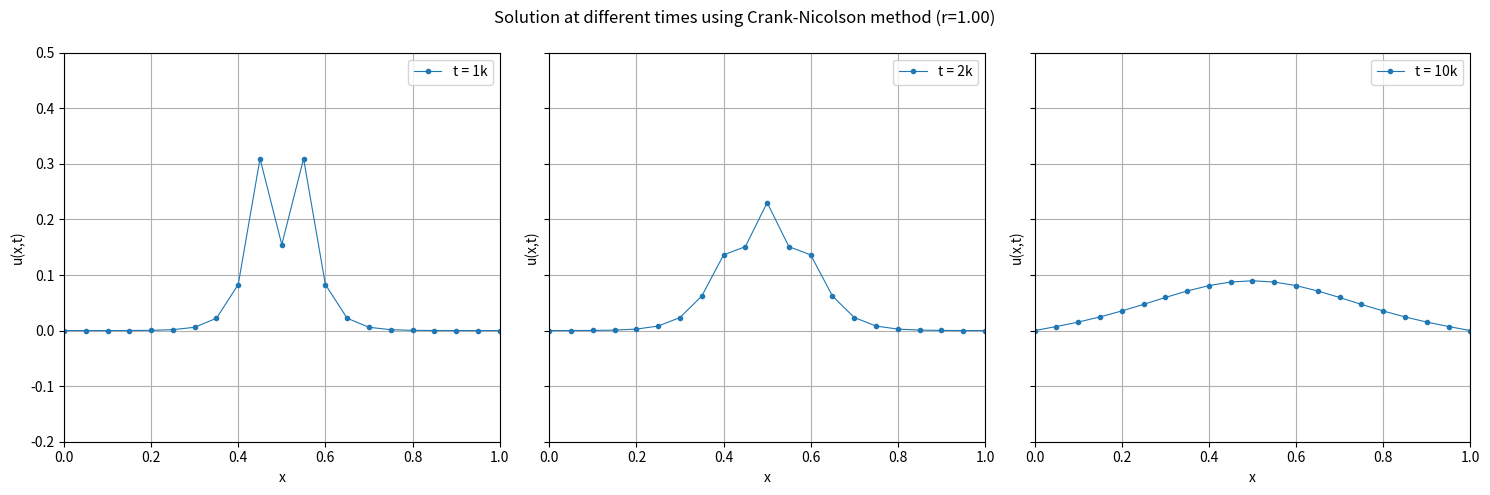

Write Python code to recreate this figure. (Note: this script raises an exception after producing the figure.)
import numpy as np
import matplotlib.pyplot as plt
from scipy.integrate import solve_ivp

# =============================================================
# Function to create a tridiagonal matrix
def create_tridiagonal(N, a, b, c):
    return np.diag(a, 0) + np.diag(b, 1) + np.diag(c, -1)

# =============================================================
# Initial condition: u(x,0) = 0 except for a triangular pulse in [9/20, 11/20]
def initial_condition(x):
    u = np.zeros_like(x)
    mask1 = (x >= 9/20) & (x < 1/2)
    mask2 = (x >= 1/2) & (x < 11/20)
    u[mask1] = 20 * (x[mask1] - 9/20)
    u[mask2] = -20 * (x[mask2] - 11/20)
    return u

# Dirichlet boundary conditions: u(0,t) = 0, u(1,t) = 0
def boundary_condition(t):
    return [0.0, 0.0]

# =============================================================
def exact_solution(x, t):
    # Exact solution using Fourier series expansion
    u_exact = np.zeros_like(x)
    for n in range(1, 100):  # sum over first 100 terms
        A_n = 40/(n**2 * np.pi**2) * (- np.sin(9/20 * n * np.pi) + 2 * np.sin(1/2 * n * np.pi) - np.sin(11/20 * n * np.pi))
        u_exact += A_n * np.exp(-n**2 * np.pi**2 * t) * np.sin(n * np.pi * x)
    return u_exact

def Crank_Nicolson(u, h, k, nu):
    r = nu * k / h**2
    M = len(u)
    N = M - 2                     # internal points count
    # Create the tridiagonal matrix A for the implicit scheme
    A = create_tridiagonal(N, -2.0*np.ones(N), np.ones(N-1), np.ones(N-1))
    u_internal = u[1:N+1]         # internal points
    u_internal_next = np.linalg.solve(np.eye(N) - 0.5 * r * A, (np.eye(N) + 0.5 *r * A) @ u_internal)
    # add boundary values back
    return np.concatenate(([0], u_internal_next, [0]))  

def BTCS(u, h, k, nu):
    r = nu * k / h**2
    M = len(u)
    N = M - 2                     # internal points count
    # Create the tridiagonal matrix A for the implicit scheme
    A = create_tridiagonal(N, -2.0*np.ones(N), np.ones(N-1), np.ones(N-1))
    u_internal = u[1:N+1]         # internal points
    u_internal_next = np.linalg.solve(np.eye(N) - r * A, u_internal)
    # add boundary values back
    return np.concatenate(([0], u_internal_next, [0]))  

def FTCS(u, h, k, nu):
    r = nu * k / h**2
    M = len(u)
    N = M - 2                     # internal points count
    # Create the tridiagonal matrix A for the implicit scheme
    A = create_tridiagonal(N, -2.0*np.ones(N), np.ones(N-1), np.ones(N-1))
    u_internal = u[1:N+1]         # internal points
    u_internal_next = (np.eye(N) + r * A) @ u_internal
    # add boundary values back
    return np.concatenate(([0], u_internal_next, [0])) 

def Gauss_Legendre_RK(u, h, k, nu):
    """
    RK formula:
        y1 = f(u + k/2 * y1, t + k/2)
        u_next = u + k * y1
    where f(u) = (nu/h^2) A u, replace k * y1 with v, we have
        v = r * A * ( u + 0.5 * v )   =>   (I - 0.5*r*A) v = r*A*u
        u_next = u + v
    """
    r = nu * k / h**2
    M = len(u)
    N = M - 2                       # internal points count
    A = create_tridiagonal(N, -2.0*np.ones(N), np.ones(N-1), np.ones(N-1))
    u_internal = u[1:N+1]           # internal points
    # calculate the right-hand side
    rhs = r * (A @ u_internal)
    # solve (I - 0.5*r*A) v = rhs
    I = np.eye(N)
    v_internal = np.linalg.solve(I - 0.5 * r * A, rhs)
    # update internal points
    u_internal_next = u_internal + v_internal
    # concatenate boundaries (maintaining Dirichlet zero boundaries)
    return np.concatenate(([0.0], u_internal_next, [0.0]))  

def Collection_RK(u, h, k, nu):
    """
    RK formula:
        y1 = f(u + 5k/12 * y1 - k/12 * y2, t + k/3)
        y2 = f(u + 3k/4 * y1 + k/4 * y2, t + k)
        u_next = u + 3k/4 * y1 + k/4 * y2
    where f(u) = (nu/h^2) A u, replace k * y1 with v1 and k * y2 with v2, we have
        v1 = r * A * ( u + 5/12 * v1 - 1/12 * v2 )
        v2 = r * A * ( u + 3/4 * v1 + 1/4 * v2 )
        [I - 5/12*r*A, 1/12*r*A] [v1]  =  [r*A*u]
        [-3/4*r*A,  I - 1/4*r*A] [v2]  =  [r*A*u]
    and finally update u:
        u_next = u + 3/4 * v1 + 1/4 * v2
    """
    r = nu * k / h**2
    M = len(u)
    N = M - 2                       # internal points count
    A = create_tridiagonal(N, -2.0*np.ones(N), np.ones(N-1), np.ones(N-1))
    u_internal = u[1:N+1]           # internal points
    # calculate the right-hand side
    rhs = np.concatenate((r * (A @ u_internal), r * (A @ u_internal)))
    # solve linear system for v1 and v2
    I = np.eye(N)
    M11 = I - (5.0/12.0) * r * A
    M12 = (1.0/12.0) * r * A
    M21 = -(3.0/4.0) * r * A
    M22 = I - (1.0/4.0) * r * A
    block_mat = np.block([[M11, M12],
                          [M21, M22]])
    v_internal = np.linalg.solve(block_mat, rhs)
    v1_internal = v_internal[:N]
    v2_internal = v_internal[N:]
    # update internal points
    u_internal_next = u_internal + (3.0/4.0) * v1_internal + (1.0/4.0) * v2_internal
    # concatenate boundaries (maintaining Dirichlet zero boundaries)
    return np.concatenate(([0.0], u_internal_next, [0.0]))  

# =============================================================
def choose_method(methodLabel):
    if methodLabel == 0:
        return 'Exact Solution', exact_solution
    elif methodLabel == 1:
        return 'Crank-Nicolson', Crank_Nicolson
    elif methodLabel == 2:
        return 'BTCS', BTCS
    elif methodLabel == 3:
        return 'FTCS', FTCS
    elif methodLabel == 4:
        return 'Collection RK', Collection_RK
    elif methodLabel == 5:
        return 'Gauss-Legendre RK', Gauss_Legendre_RK
    else:
        raise ValueError("Invalid method label. Choose 0 for 'Exact Solution', 1 for 'Crank-Nicolson', 2 for 'BTCS', 3 for 'FTCS', 4 for 'Collection RK', or 5 for 'Gauss-Legendre RK'.")

def draw_figure(func, u_0, h, k, nu):
    r = nu * k / h**2 
    solutions = []
    times = [1, 2, 10]
    u = u_0.copy()
    # Iterate and store solutions at specified times
    if func == exact_solution:
        x = np.linspace(0, 1, 200)
        for i in range(1, 11):
            u = exact_solution(x, i * k)
            if i in times:
                solutions.append(u.copy())
            if i == max(times):
                break
    else:
        x = np.linspace(0, 1, len(u_0))
        for i in range(1, 11):
            u = func(u, h, k, nu)
            if i in times:
                solutions.append(u.copy())
            if i == max(times):
                break
    # Draw the figure
    fig, axes = plt.subplots(1, 3, figsize=(15, 5), sharex=True, sharey=True)
    for ax, u_sol, t in zip(axes, solutions, times):
        ax.plot(x, u_sol, 
                label=f't = {t}k', 
                linewidth=0.8,     
                marker='o',        
                markersize=3,      
                markevery=1)       
        ax.set_xlabel('x')
        ax.set_ylabel('u(x,t)')
        ax.set_xlim(0, 1)
        ax.set_ylim(-0.2, 0.5)
        ax.grid(True)
        ax.legend()
    plt.suptitle(f'Solution at different times using {method_name} method (r={r:.2f})')
    plt.tight_layout()
    plt.savefig('figure/Program14.4.1.pdf')

# =============================================================
if __name__ == "__main__":
    # Set parameters
    L = 1.0                # interval [0, 1]
    h = 0.05               # spatial step size
    r = 1.0                # the non-dimensional number
    nu = 1.0               # thermal diffusivity
    methodLabel = 1        # 0 for 'Exact Solution', 1 for 'Crank-Nicolson', 2 for 'BTCS', 3 for 'FTCS', 4 for 'Collection RK', 5 for 'Gauss-Legendre RK'
    # Process parameters
    N = int(L/h) + 1       # number of spatial grid points (including two boundary points)
    x = np.linspace(0, L, N)
    k = r * h**2 / nu      # time step size
    # Choose method based on label
    method_name, method_func = choose_method(methodLabel)
    # Run main program and draw figure
    print(f"Using method: {method_name}")
    draw_figure(method_func, initial_condition(x), h, k, nu)
